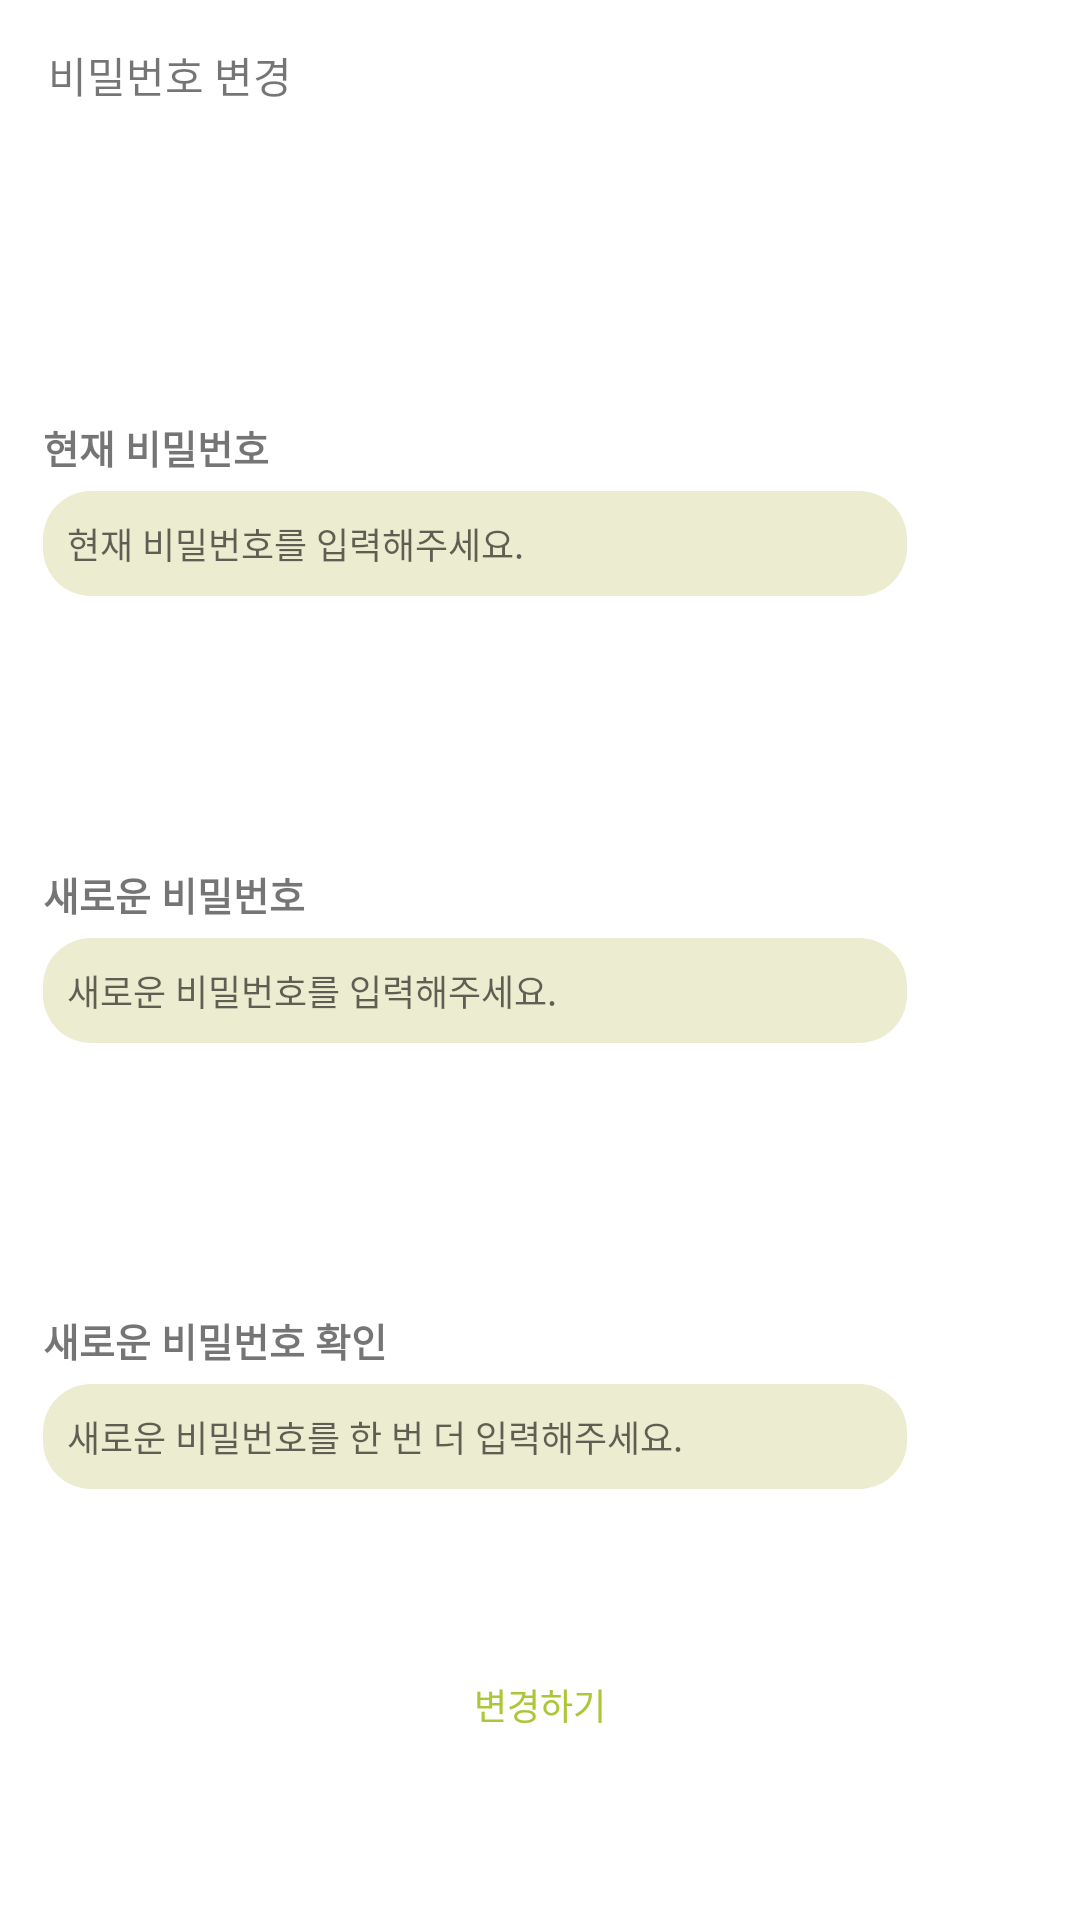

Layout XML and referenced resources for this Android screen:
<!-- AndroidManifest.xml: application theme AppTheme -->
<!-- res/layout/dialog_change_pw.xml -->
<?xml version="1.0" encoding="utf-8"?>
<android.support.constraint.ConstraintLayout xmlns:android="http://schemas.android.com/apk/res/android"
    xmlns:app="http://schemas.android.com/apk/res-auto"
    android:layout_width="340dp"
    android:layout_height="360dp"
    android:layout_gravity="center"
    android:background="@android:color/white">

    <android.support.v7.widget.Toolbar
        android:id="@+id/toolbar_change_pw"
        android:background="@drawable/all_back_bottom_blackline"
        android:layout_width="match_parent"
        android:layout_height="50dp">

        <TextView
            android:layout_width="wrap_content"
            android:layout_height="wrap_content"
            android:text="비밀번호 변경" />

        <ImageButton
            android:id="@+id/btn_change_pw_cancel"
            android:layout_width="12dp"
            android:layout_height="12dp"
            android:layout_gravity="right"
            android:layout_marginEnd="20dp" />
    </android.support.v7.widget.Toolbar>

    <TextView
        android:layout_width="wrap_content"
        android:layout_height="wrap_content"
        android:layout_marginBottom="5dp"
        android:text="현재 비밀번호"
        android:textSize="13sp"
        android:textStyle="bold"
        app:layout_constraintBottom_toTopOf="@id/edit_change_pw_now"
        app:layout_constraintStart_toStartOf="@id/edit_change_pw_now" />

    <EditText
        android:id="@+id/edit_change_pw_now"
        android:layout_width="0dp"
        android:layout_height="35dp"
        android:padding="8dp"
        android:background="@drawable/all_back_filled_green"
        android:hint="현재 비밀번호를 입력해주세요."
        android:textSize="12sp"
        app:layout_constraintBottom_toTopOf="@id/edit_change_pw_new"
        app:layout_constraintEnd_toEndOf="parent"
        app:layout_constraintHorizontal_bias="0.2"
        app:layout_constraintStart_toStartOf="parent"
        app:layout_constraintTop_toBottomOf="@id/toolbar_change_pw"
        app:layout_constraintWidth_percent="0.8" />

    <TextView
        android:layout_width="wrap_content"
        android:layout_height="wrap_content"
        android:layout_marginBottom="5dp"
        android:text="새로운 비밀번호"
        android:textSize="13sp"
        android:textStyle="bold"
        app:layout_constraintBottom_toTopOf="@id/edit_change_pw_new"
        app:layout_constraintStart_toStartOf="@id/edit_change_pw_new" />

    <EditText
        android:id="@+id/edit_change_pw_new"
        android:layout_width="0dp"
        android:layout_height="35dp"
        android:padding="8dp"
        android:background="@drawable/all_back_filled_green"
        android:hint="새로운 비밀번호를 입력해주세요."
        android:textSize="12sp"
        app:layout_constraintBottom_toTopOf="@id/edit_change_pw_check"
        app:layout_constraintEnd_toEndOf="parent"
        app:layout_constraintHorizontal_bias="0.2"
        app:layout_constraintStart_toStartOf="parent"
        app:layout_constraintTop_toBottomOf="@id/edit_change_pw_now"
        app:layout_constraintWidth_percent="0.8" />

    <TextView
        android:layout_width="wrap_content"
        android:layout_height="wrap_content"
        android:layout_marginBottom="5dp"
        android:text="새로운 비밀번호 확인"
        android:textSize="13sp"
        android:textStyle="bold"
        app:layout_constraintBottom_toTopOf="@id/edit_change_pw_check"
        app:layout_constraintStart_toStartOf="@id/edit_change_pw_check" />

    <EditText
        android:id="@+id/edit_change_pw_check"
        android:layout_width="0dp"
        android:layout_height="35dp"
        android:layout_marginBottom="30dp"
        android:padding="8dp"
        android:background="@drawable/all_back_filled_green"
        android:hint="새로운 비밀번호를 한 번 더 입력해주세요."
        android:textSize="12sp"
        app:layout_constraintBottom_toBottomOf="parent"
        app:layout_constraintEnd_toEndOf="parent"
        app:layout_constraintHorizontal_bias="0.2"
        app:layout_constraintStart_toStartOf="parent"
        app:layout_constraintTop_toBottomOf="@id/edit_change_pw_new"
        app:layout_constraintWidth_percent="0.8" />

    <Button
        android:id="@+id/btn_change_pw_change"
        android:layout_width="0dp"
        android:layout_height="35dp"
        android:background="@drawable/roundstyle_chat_edit"
        android:text="변경하기"
        android:textColor="@color/colorPrimary"
        android:textSize="12sp"
        app:layout_constraintBottom_toBottomOf="parent"
        app:layout_constraintEnd_toEndOf="parent"
        app:layout_constraintStart_toStartOf="parent"
        app:layout_constraintTop_toBottomOf="@id/edit_change_pw_check"
        app:layout_constraintWidth_percent="0.5" />


</android.support.constraint.ConstraintLayout>
<!-- resources referenced by this layout -->
<resources>
  <color name="colorPrimary">#abc737</color>
  <!-- drawable all_back_filled_green (drawable) -->
  <?xml version="1.0" encoding="utf-8"?>
  <shape xmlns:android="http://schemas.android.com/apk/res/android"
  android:shape="rectangle">
  <solid android:color="@color/colorSemiGreen" />
  <corners
      android:bottomLeftRadius="16dp"
      android:bottomRightRadius="16dp"
      android:topLeftRadius="16dp"
      android:topRightRadius="16dp" />
  </shape>
  <style name="AppTheme" parent="Theme.AppCompat.Light.NoActionBar">
          
          <item name="colorPrimary">@color/colorPrimary</item>
          <item name="colorPrimaryDark">@color/colorPrimaryDark</item>
          <item name="colorAccent">@color/colorAccent</item>
      </style>
  <color name="colorSemiGreen">#ececd0</color>
  <color name="colorPrimaryDark">#a59b48</color>
  <color name="colorAccent">#009688</color>
</resources>
